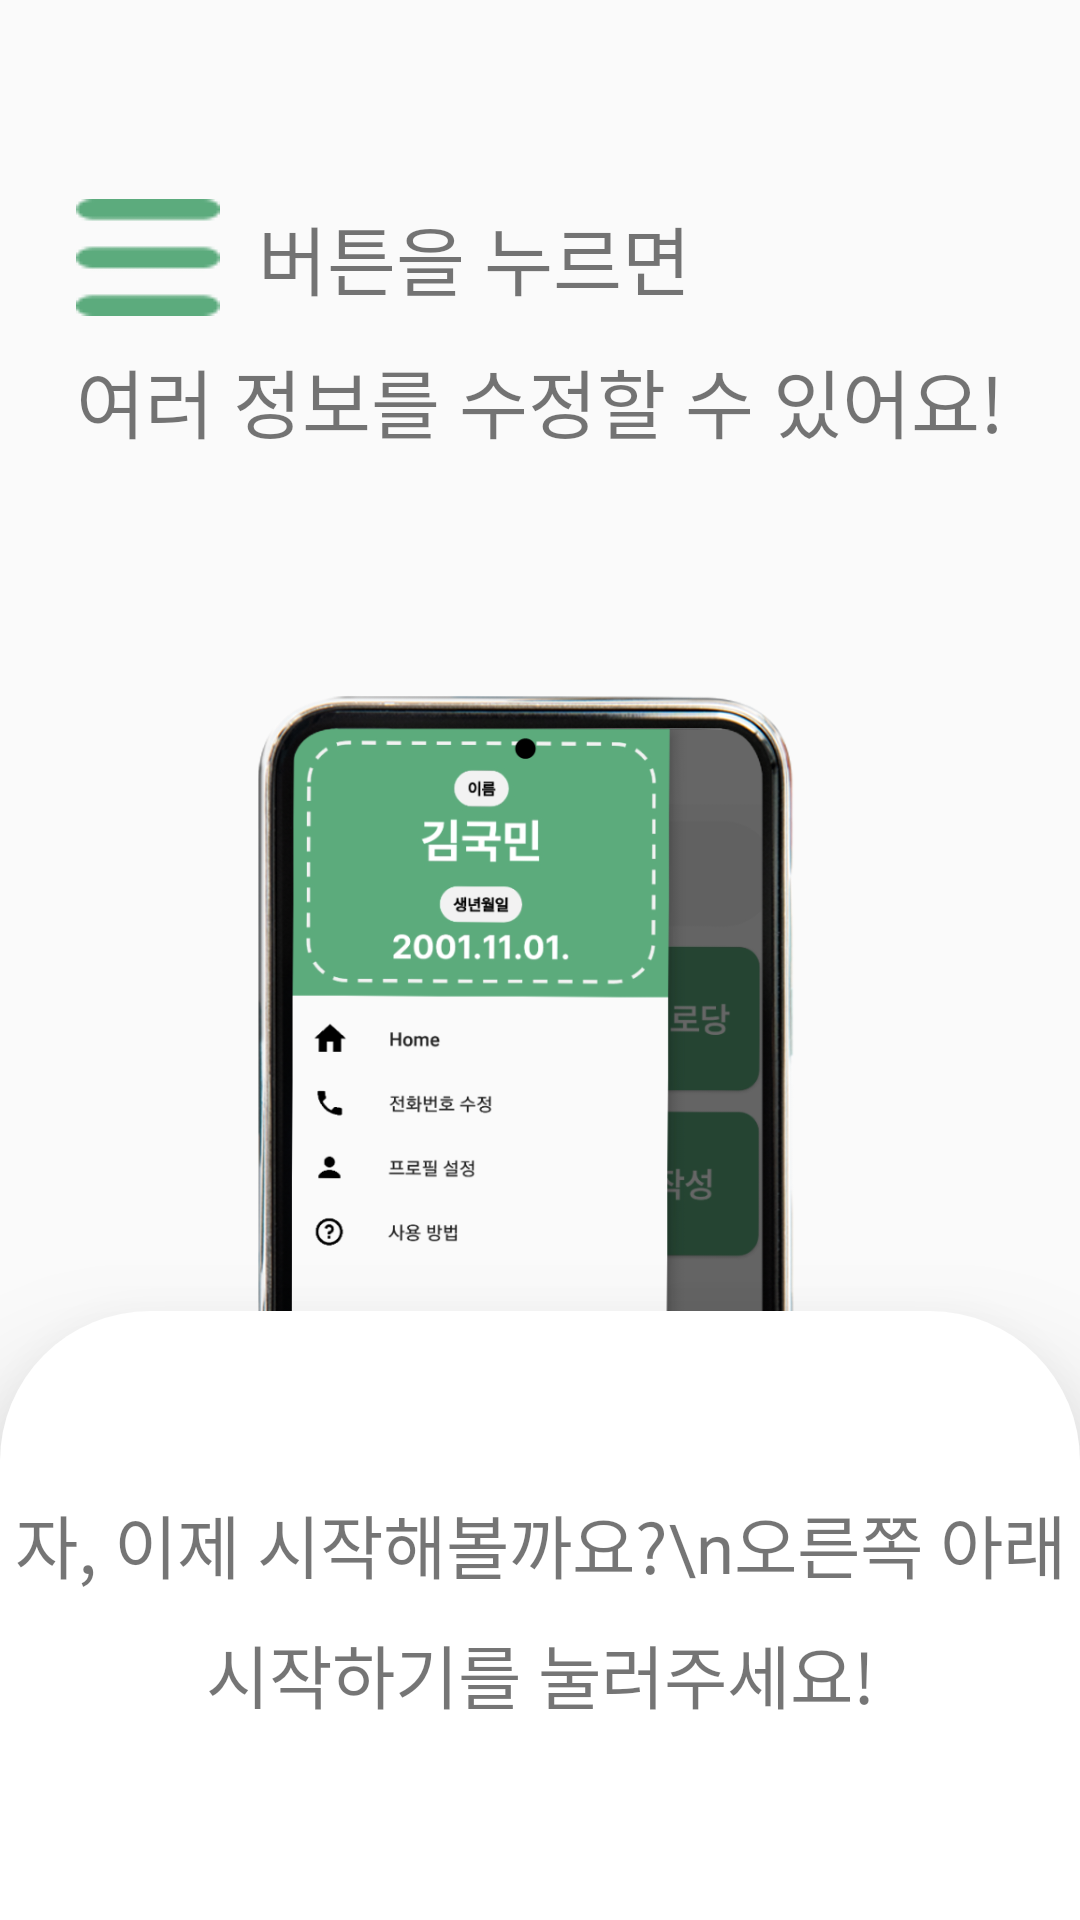

Layout XML and referenced resources for this Android screen:
<!-- AndroidManifest.xml: application theme Theme.MyApplication -->
<!-- res/layout/tuto_page3.xml -->
<?xml version="1.0" encoding="utf-8"?>
<androidx.constraintlayout.widget.ConstraintLayout xmlns:android="http://schemas.android.com/apk/res/android"
    xmlns:app="http://schemas.android.com/apk/res-auto"
    xmlns:tools="http://schemas.android.com/tools"
    android:layout_width="match_parent"
    android:layout_height="match_parent"
    android:orientation="vertical">

    <LinearLayout
        android:layout_width="wrap_content"
        android:layout_height="wrap_content"
        android:orientation="horizontal"
        android:gravity="center"
        android:layout_marginBottom="10dp"
        app:layout_constraintBottom_toTopOf="@+id/text_tuto"
        app:layout_constraintLeft_toLeftOf="@+id/text_tuto"
        tools:ignore="UseCompoundDrawables">

        <ImageView
            android:id="@+id/tuto_menu"
            android:layout_height="wrap_content"
            android:layout_width="wrap_content"
            android:src="@drawable/tuto_menu"
            tools:ignore="ContentDescription" />
        <TextView
            android:id="@+id/tuto3"
            android:layout_width="wrap_content"
            android:layout_height="wrap_content"
            android:fontFamily="@font/pretendardbold"
            android:text="  버튼을 누르면"
            android:lineSpacingExtra ="7dp"
            android:textSize="25sp" />
    </LinearLayout>
    <TextView
        android:id="@+id/text_tuto"
        android:layout_width="wrap_content"
        android:layout_height="wrap_content"
        android:fontFamily="@font/pretendardbold"
        android:text="여러 정보를 수정할 수 있어요!"
        android:gravity="center"
        android:lineSpacingExtra ="7dp"
        android:textSize="25sp"
        app:layout_constraintEnd_toEndOf="parent"
        app:layout_constraintStart_toStartOf="parent"
        app:layout_constraintTop_toBottomOf="@+id/guideline35" />

    <ImageView
        android:id="@+id/phoneimage"
        android:layout_width="0dp"
        android:layout_height="265dp"
        app:layout_constraintEnd_toEndOf="parent"
        app:layout_constraintStart_toStartOf="parent"
        app:layout_constraintTop_toTopOf="@+id/guideline30"
        app:layout_constraintBottom_toTopOf="@+id/explanation2"
        android:src="@drawable/tuto3"
        tools:ignore="ContentDescription" />

    <androidx.constraintlayout.widget.ConstraintLayout
        android:id="@+id/explanation2"
        android:layout_width="match_parent"
        android:layout_height="0dp"
        android:orientation="vertical"
        android:background="@drawable/whitebox_round"
        app:layout_constraintTop_toBottomOf="@+id/guideline24"
        app:layout_constraintBottom_toBottomOf="parent"
        android:elevation="25dp">

        <TextView
            android:id="@+id/start"
            android:layout_width="wrap_content"
            android:layout_height="wrap_content"
            android:fontFamily="@font/pretendardbold"
            android:lineSpacingExtra="10dp"
            android:gravity="center"
            android:text="자, 이제 시작해볼까요?\n오른쪽 아래 시작하기를 눌러주세요!"
            android:textSize="23sp"
            app:layout_constraintEnd_toEndOf="parent"
            app:layout_constraintHorizontal_bias="0.494"
            app:layout_constraintStart_toStartOf="parent"
            app:layout_constraintTop_toBottomOf="@+id/guideline34" />

        <androidx.constraintlayout.widget.Guideline
            android:id="@+id/guideline34"
            android:layout_width="wrap_content"
            android:layout_height="wrap_content"
            android:orientation="horizontal"
            app:layout_constraintGuide_percent="0.30" />

    </androidx.constraintlayout.widget.ConstraintLayout>

    <androidx.constraintlayout.widget.Guideline
        android:id="@+id/guideline24"
        android:layout_width="wrap_content"
        android:layout_height="wrap_content"
        android:orientation="horizontal"
        app:layout_constraintGuide_percent="0.68262655"
        app:layout_constraintTop_toBottomOf="@+id/phoneimage" />

    <androidx.constraintlayout.widget.Guideline
        android:id="@+id/guideline35"
        android:layout_width="wrap_content"
        android:layout_height="wrap_content"
        android:orientation="horizontal"
        app:layout_constraintGuide_percent="0.18" />

    <androidx.constraintlayout.widget.Guideline
        android:id="@+id/guideline30"
        android:layout_width="wrap_content"
        android:layout_height="wrap_content"
        android:orientation="horizontal"
        app:layout_constraintGuide_percent="0.38" />

    <androidx.constraintlayout.widget.Guideline
        android:id="@+id/middle"
        android:layout_width="wrap_content"
        android:layout_height="wrap_content"
        android:orientation="horizontal"
        app:layout_constraintGuide_percent="0.5" />

</androidx.constraintlayout.widget.ConstraintLayout>
<!-- resources referenced by this layout -->
<resources>
  <!-- drawable tuto3: png bitmap (drawable, 200657 bytes) -->
  <!-- drawable tuto_menu: png bitmap (drawable, 659 bytes) -->
  <!-- drawable whitebox_round (drawable) -->
  <?xml version="1.0" encoding="utf-8"?>
  <shape xmlns:android="http://schemas.android.com/apk/res/android"
      android:padding="10dp"
      android:shape="rectangle" >
      <solid android:color="@color/white" />
      <corners
          android:topLeftRadius="50dp"
          android:topRightRadius="50dp" />
  </shape>
  <style name="Theme.MyApplication" parent="Theme.AppCompat.Light.NoActionBar">
          
          <item name="colorPrimary">@color/buttoncolor</item>
          <item name="colorPrimaryVariant">@color/purple_700</item>
          <item name="colorOnPrimary">@color/white</item>
          
          <item name="colorSecondary">@color/teal_200</item>
          <item name="colorSecondaryVariant">@color/teal_700</item>
          <item name="colorOnSecondary">@color/black</item>
          <item name="colorTertiary">@color/gray</item>
          
          
  
          
          
          <item name="android:statusBarColor" tools:targetApi="l">?attr/colorTertiary</item>
          <item name="android:windowLightStatusBar">true</item>
          
          
          
      </style>
  <color name="white">#FFFFFFFF</color>
  <color name="buttoncolor">#5CAB7D</color>
  <color name="purple_700">#FF3700B3</color>
  <color name="teal_200">#FF03DAC5</color>
  <color name="teal_700">#FF018786</color>
  <color name="black">#FF000000</color>
  <color name="gray">#F2F2F2</color>
</resources>
